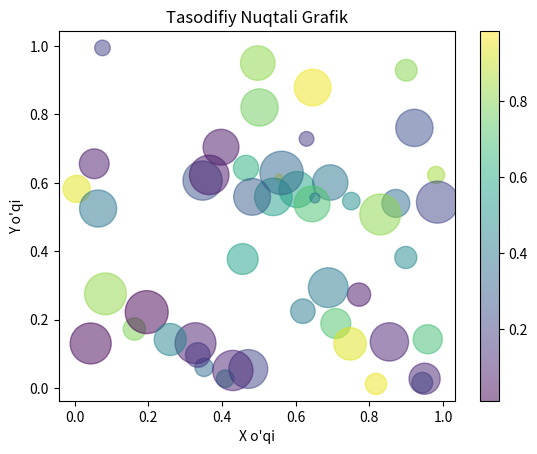

Here is the Python script that generated this plot:
import matplotlib.pyplot as plt
import numpy as np


x = np.random.rand(50)  
y = np.random.rand(50)  
colors = np.random.rand(50)  
sizes = 1000 * np.random.rand(50)  


plt.scatter(x, y, c=colors, s=sizes, alpha=0.5, cmap='viridis')
plt.colorbar()  

plt.title("Tasodifiy Nuqtali Grafik")
plt.xlabel("X o'qi")
plt.ylabel("Y o'qi")

plt.show()